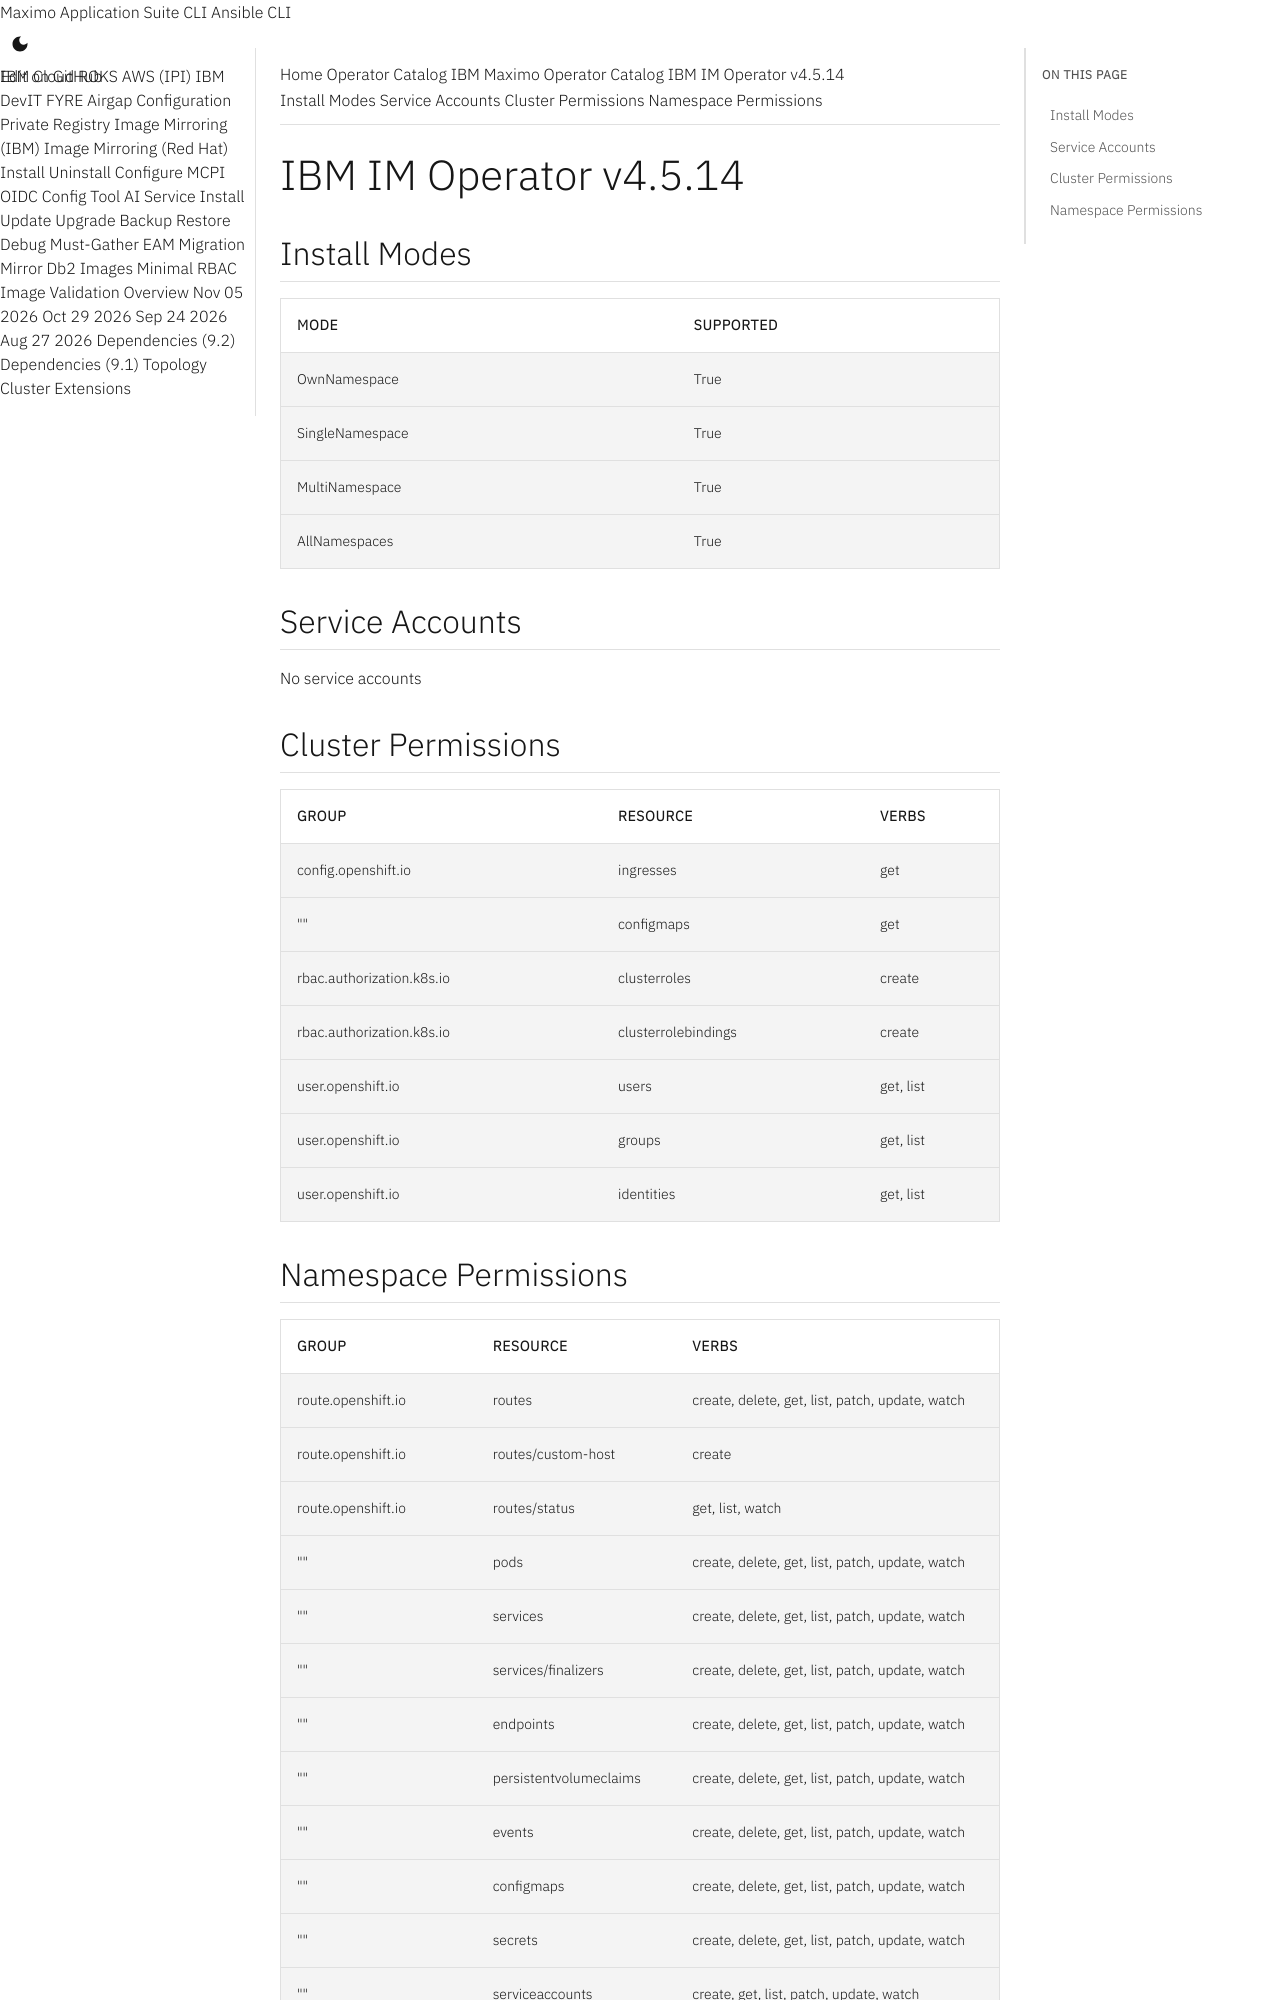

repository: ibm-mas/cli · page: catalogs/packages/ibm-iam-operator/4.5.14/index.html · generator: mkdocs

extra_breadcrumb_title_1: Operator Catalog
extra_breadcrumb_title_2: IBM Maximo Operator Catalog
extra_breadcrumb_url_2: ../../../
nav_title: Operator Catalog

IBM IM Operator v4.5.14
================================================================================

Install Modes
--------------------------------------------------------------------------------
| Mode                 | Supported |
| :------------------- | :-------- |
| OwnNamespace         | True      |
| SingleNamespace      | True      |
| MultiNamespace       | True      |
| AllNamespaces        | True      |

Service Accounts
--------------------------------------------------------------------------------
No service accounts

Cluster Permissions
--------------------------------------------------------------------------------
| Group                                    | Resource                                 | Verbs                                                                            |
| :--------------------------------------- | :--------------------------------------- | :------------------------------------------------------------------------------- |
| config.openshift.io                      | ingresses                                | get                                                                              |
| ""                                       | configmaps                               | get                                                                              |
| rbac.authorization.k8s.io                | clusterroles                             | create                                                                           |
| rbac.authorization.k8s.io                | clusterrolebindings                      | create                                                                           |
| user.openshift.io                        | users                                    | get, list                                                                        |
| user.openshift.io                        | groups                                   | get, list                                                                        |
| user.openshift.io                        | identities                               | get, list                                                                        |
